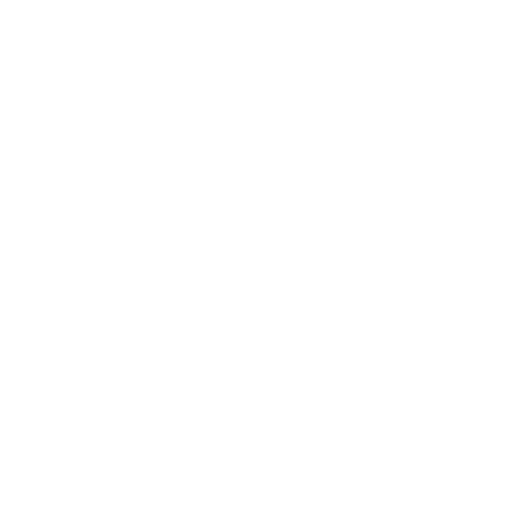
t = 0.00 s
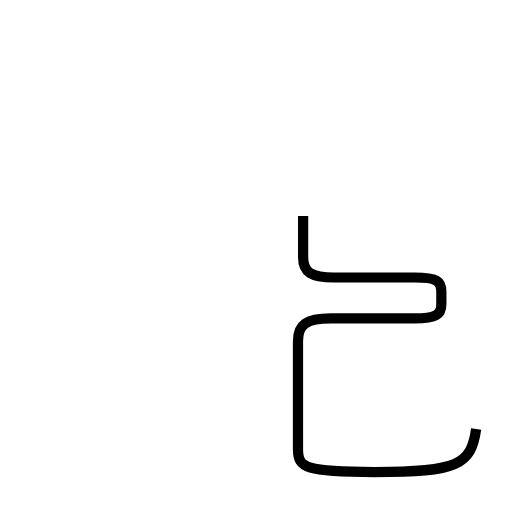
t = 2.05 s
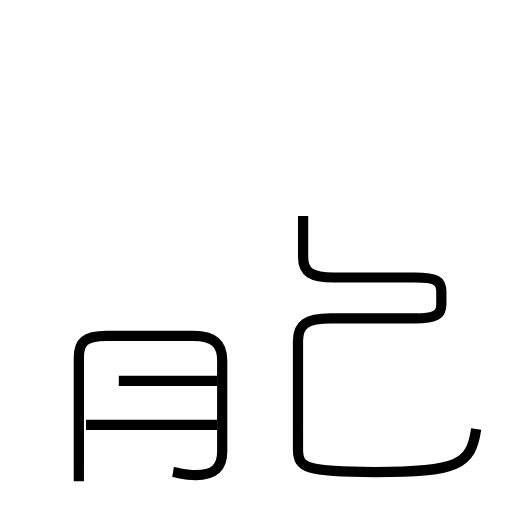
t = 4.04 s
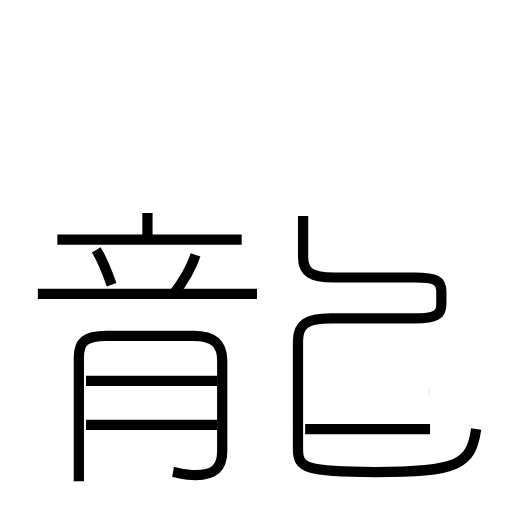
t = 6.01 s
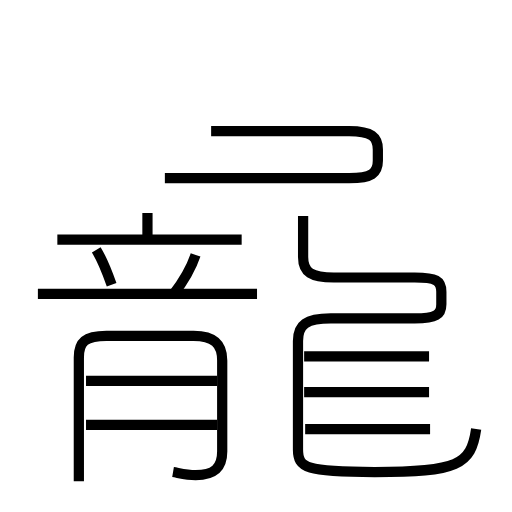
t = 7.94 s
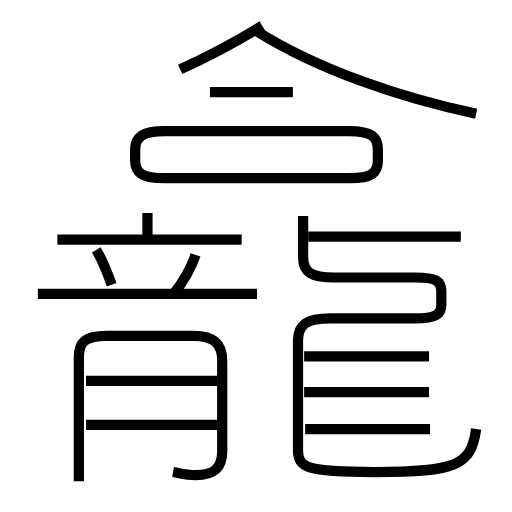
t = 10.00 s

The animated SVG that drew these frames (rendered in a browser with its animation timeline set to each time). Animation: 17 SMIL elements (animate=17); frames cover the first 10.00 s.

<?xml version='1.0' encoding='utf-8'?>
<svg viewBox="0.0 -6.0 50.0 50.0" version="1.1" xmlns="http://www.w3.org/2000/svg"><rect x="-1000" y="-1000" width="2000" height="2000" stroke="white" fill="white" /><g style="fill:none;stroke:#000000;stroke-width:1"><path d="M 46.5 -2.1 C 46.0 1.4 44.7 2.1 36.6 2.1 C 29.9 2.1 29.1 1.7 29.1 -0.1 L 29.1 -10.7 C 29.1 -12.3 29.9 -12.9 32.3 -12.9 L 40.5 -12.9 C 42.6 -12.9 43.1 -13.3 43.1 -14.3 L 43.1 -15.5 C 43.1 -16.6 42.6 -16.9 40.5 -16.9 L 32.6 -16.9 C 30.4 -16.9 29.6 -17.4 29.6 -18.9 L 29.6 -22.9 " transform="translate(0.0 38.0)" stroke-dasharray="68.17610048111364" stroke-dashoffset="68.17610048111364"><animate attributeName="stroke-dashoffset" from="68.17610048111364" to="0" dur="2.045283014433409s" begin="0s" fill="freeze" /></path><path d="M 21.2 -2.5 L 8.4 -2.5 " transform="translate(0.0 38.0)" stroke-dasharray="12.799999999999999" stroke-dashoffset="12.799999999999999"><animate attributeName="stroke-dashoffset" from="12.799999999999999" to="0" dur="0.38399999999999995s" begin="2.045283014433409s" fill="freeze" /></path><path d="M 16.9 2.1 C 17.5 2.2 18.2 2.4 19.1 2.4 C 20.9 2.4 21.7 1.7 21.7 0.1 L 21.7 -8.8 C 21.7 -10.4 20.9 -11.2 18.9 -11.2 L 10.4 -11.2 C 8.3 -11.2 7.7 -10.6 7.7 -9.1 L 7.7 3.0 " transform="translate(0.0 38.0)" stroke-dasharray="43.99233084063323" stroke-dashoffset="43.99233084063323"><animate attributeName="stroke-dashoffset" from="43.99233084063323" to="0" dur="1.319769925218997s" begin="2.429283014433409s" fill="freeze" /></path><path d="M 21.2 -6.8 L 8.4 -6.8 " transform="translate(0.0 38.0)" stroke-dasharray="12.799999999999999" stroke-dashoffset="12.799999999999999"><animate attributeName="stroke-dashoffset" from="12.799999999999999" to="0" dur="0.38399999999999995s" begin="3.749052939652406s" fill="freeze" /></path><path d="M 10.9 -16.2 C 10.4 -17.6 9.9 -18.8 9.4 -19.6 " transform="translate(0.0 38.0)" stroke-dasharray="3.7225068460258575" stroke-dashoffset="3.7225068460258575"><animate attributeName="stroke-dashoffset" from="3.7225068460258575" to="0" dur="0.11167520538077572s" begin="4.133052939652406s" fill="freeze" /></path><path d="M 25.1 -15.3 L 3.7 -15.3 " transform="translate(0.0 38.0)" stroke-dasharray="21.400000000000002" stroke-dashoffset="21.400000000000002"><animate attributeName="stroke-dashoffset" from="21.400000000000002" to="0" dur="0.642s" begin="4.244728145033181s" fill="freeze" /></path><path d="M 23.6 -20.6 L 5.6 -20.6 " transform="translate(0.0 38.0)" stroke-dasharray="18.0" stroke-dashoffset="18.0"><animate attributeName="stroke-dashoffset" from="18.0" to="0" dur="0.54s" begin="4.886728145033182s" fill="freeze" /></path><path d="M 16.9 -15.2 C 17.9 -16.5 18.6 -17.6 19.1 -19.1 " transform="translate(0.0 38.0)" stroke-dasharray="4.501190476509865" stroke-dashoffset="4.501190476509865"><animate attributeName="stroke-dashoffset" from="4.501190476509865" to="0" dur="0.13503571429529593s" begin="5.426728145033182s" fill="freeze" /></path><path d="M 14.4 -20.6 L 14.4 -23.2 " transform="translate(0.0 38.0)" stroke-dasharray="2.599999999999998" stroke-dashoffset="2.599999999999998"><animate attributeName="stroke-dashoffset" from="2.599999999999998" to="0" dur="0.07799999999999993s" begin="5.561763859328478s" fill="freeze" /></path><path d="M 42.0 -2.1 L 29.8 -2.1 " transform="translate(0.0 38.0)" stroke-dasharray="12.2" stroke-dashoffset="12.2"><animate attributeName="stroke-dashoffset" from="12.2" to="0" dur="0.366s" begin="5.639763859328478s" fill="freeze" /></path><path d="M 41.9 -5.7 L 29.7 -5.7 " transform="translate(0.0 38.0)" stroke-dasharray="12.2" stroke-dashoffset="12.2"><animate attributeName="stroke-dashoffset" from="12.2" to="0" dur="0.366s" begin="6.005763859328478s" fill="freeze" /></path><path d="M 41.9 -9.2 L 29.7 -9.2 " transform="translate(0.0 38.0)" stroke-dasharray="12.2" stroke-dashoffset="12.2"><animate attributeName="stroke-dashoffset" from="12.2" to="0" dur="0.366s" begin="6.371763859328477s" fill="freeze" /></path><path d="M 16.1 -26.6 L 34.1 -26.6 C 36.3 -26.6 36.9 -27.1 36.9 -28.3 L 36.9 -29.4 C 36.9 -30.6 36.3 -31.2 34.1 -31.2 L 16.1 -31.2 C 13.9 -31.2 13.2 -30.6 13.2 -29.4 L 13.2 -28.3 C 13.2 -27.1 13.9 -26.6 16.1 -26.6 Z " transform="translate(0.0 38.0)" stroke-dasharray="53.57065966366718" stroke-dashoffset="53.57065966366718"><animate attributeName="stroke-dashoffset" from="53.57065966366718" to="0" dur="1.6071197899100154s" begin="6.737763859328477s" fill="freeze" /></path><path d="M 45.0 -20.9 L 30.1 -20.9 " transform="translate(0.0 38.0)" stroke-dasharray="14.899999999999999" stroke-dashoffset="14.899999999999999"><animate attributeName="stroke-dashoffset" from="14.899999999999999" to="0" dur="0.44699999999999995s" begin="8.344883649238492s" fill="freeze" /></path><path d="M 28.6 -35.0 L 20.5 -35.0 " transform="translate(0.0 38.0)" stroke-dasharray="8.100000000000001" stroke-dashoffset="8.100000000000001"><animate attributeName="stroke-dashoffset" from="8.100000000000001" to="0" dur="0.24300000000000002s" begin="8.79188364923849s" fill="freeze" /></path><path d="M 46.5 -32.9 C 39.3 -34.4 31.0 -37.2 25.0 -41.0 " transform="translate(0.0 38.0)" stroke-dasharray="23.08739706096717" stroke-dashoffset="23.08739706096717"><animate attributeName="stroke-dashoffset" from="23.08739706096717" to="0" dur="0.6926219118290151s" begin="9.034883649238491s" fill="freeze" /></path><path d="M 25.6 -41.5 C 19.4 -37.6 9.9 -33.6 3.0 -31.9" transform="translate(0.0 38.0)" stroke-dasharray="24.639480362405582" stroke-dashoffset="24.639480362405582"><animate attributeName="stroke-dashoffset" from="24.639480362405582" to="0" dur="0.7391844108721675s" begin="9.727505561067506s" fill="freeze" /></path></g></svg>
